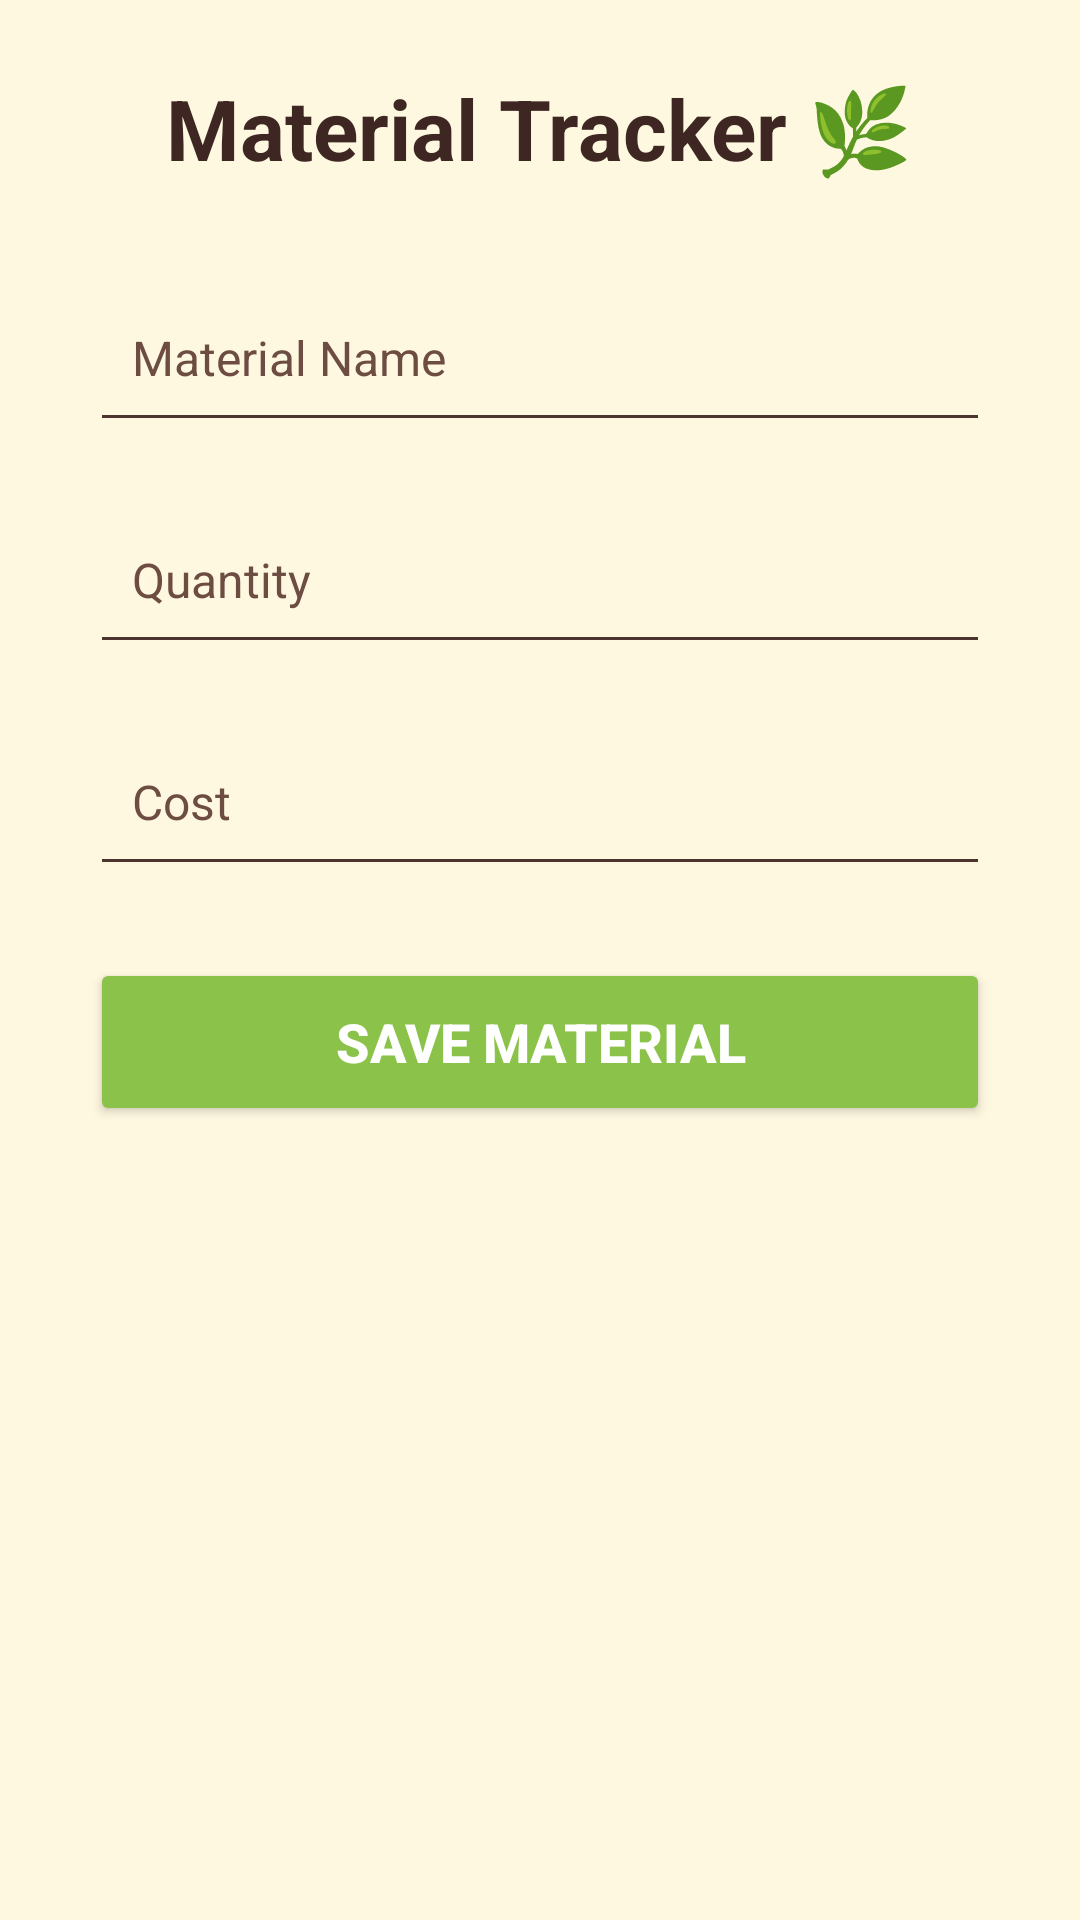

Write the Android layout XML for this screen, with the resource values it uses.
<!-- AndroidManifest.xml: application theme Theme.HastaShilpa -->
<!-- res/layout/activity_material_tracker.xml -->
<?xml version="1.0" encoding="utf-8"?>
<ScrollView xmlns:android="http://schemas.android.com/apk/res/android"
    android:layout_width="match_parent"
    android:layout_height="match_parent"
    android:background="#FFF8E1">

    <LinearLayout
        android:layout_width="match_parent"
        android:layout_height="wrap_content"
        android:orientation="vertical"
        android:gravity="center_horizontal"
        android:padding="24dp">

        <TextView
            android:layout_width="wrap_content"
            android:layout_height="wrap_content"
            android:text="Material Tracker 🌿"
            android:textSize="28sp"
            android:textStyle="bold"
            android:textColor="#3E2723"
            android:layout_marginBottom="30dp" />

        <EditText
            android:id="@+id/materialName"
            android:layout_width="300dp"
            android:layout_height="56dp"
            android:hint="Material Name"
            android:inputType="text"
            android:textSize="16sp"
            android:padding="14dp"
            android:backgroundTint="#4E342E"
            android:textColor="#3E2723"
            android:textColorHint="#6D4C41"
            android:layout_marginBottom="18dp" />

        <EditText
            android:id="@+id/materialQty"
            android:layout_width="300dp"
            android:layout_height="56dp"
            android:hint="Quantity"
            android:inputType="number"
            android:textSize="16sp"
            android:padding="14dp"
            android:backgroundTint="#4E342E"
            android:textColor="#3E2723"
            android:textColorHint="#6D4C41"
            android:layout_marginBottom="18dp" />

        <EditText
            android:id="@+id/materialCost"
            android:layout_width="300dp"
            android:layout_height="56dp"
            android:hint="Cost"
            android:inputType="numberDecimal"
            android:textSize="16sp"
            android:padding="14dp"
            android:backgroundTint="#4E342E"
            android:textColor="#3E2723"
            android:textColorHint="#6D4C41"
            android:layout_marginBottom="24dp" />

        <Button
            android:id="@+id/saveBtn"
            android:layout_width="300dp"
            android:layout_height="56dp"
            android:text="Save Material"
            android:textSize="18sp"
            android:textStyle="bold"
            android:textColor="#FFFFFF"
            android:backgroundTint="#8BC34A" />

    </LinearLayout>

</ScrollView>
<!-- resources referenced by this layout -->
<resources>
  <style name="Theme.HastaShilpa" parent="Theme.Material3.DayNight.NoActionBar">
  
          
          <item name="colorPrimary">#6D4C41</item>
          <item name="colorOnPrimary">#FFFFFF</item>
  
          
          <item name="colorSecondary">#3E2723</item>
          <item name="colorOnSecondary">#FFFFFF</item>
  
          
          <item name="android:colorBackground">#F6F1E7</item>
  
      </style>
</resources>
